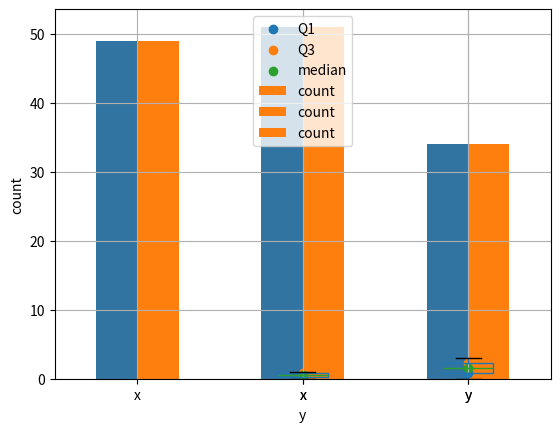
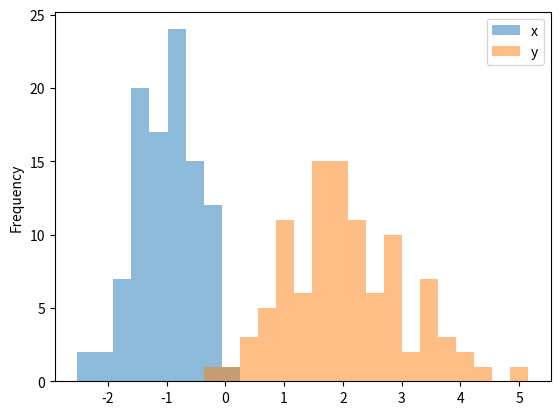
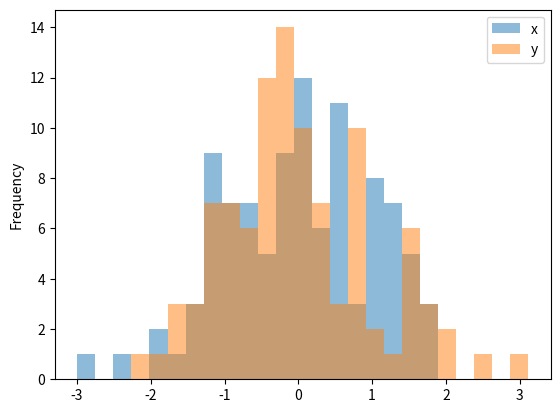
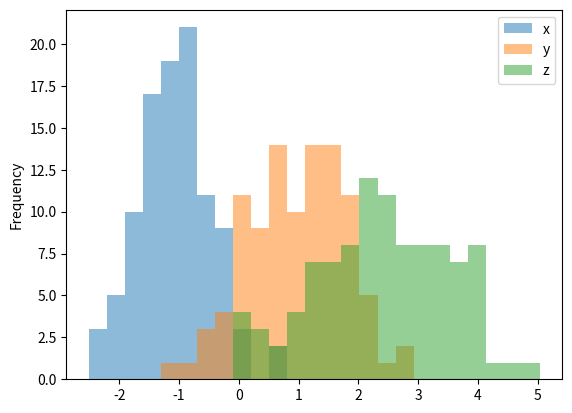
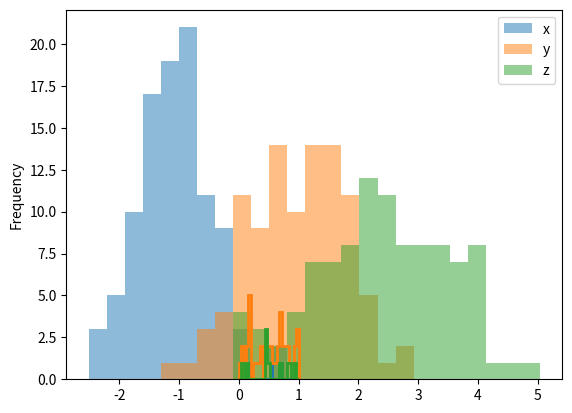

Python code for these plots, in order:
import numpy as np
import pandas as pd
import seaborn as sns
import matplotlib.pyplot as plt
%matplotlib inline

%%writefile ./../solutions/count_frequencies.py
import pandas as pd
from typing import Union


def count_frequencies(df: pd.DataFrame, col: Union[str, list[str]]) -> pd.DataFrame:
    if isinstance(col, str):
        col = [col]
    df_count = df[col].value_counts().reset_index()
    df_count.columns = col + ['count']
    df_count['freq'] = df_count['count'] / len(df)
    return df_count.set_index(col)


def compare_count_plots(df, col):
    ax = sns.countplot(df, color='tab:blue', x=col, width=0.5)

    count_frequencies(df, col)['count'].sort_index().plot.bar(
        ax=ax, width=0.25, align='edge', color='tab:orange', grid=True, rot=0
    )
    ax.set_xlim(-0.5 + df[col].min(), df[col].max() + 0.5)
    ax.legend(['Reference', 'Your result'])

df = pd.DataFrame(data=np.random.randint([2, 3], size=(100, 2)), columns=['x', 'y'])

compare_count_plots(df, 'x')

compare_count_plots(df, 'y')

ax = sns.countplot(df, color='tab:blue', x='y', width=0.5)

count_frequencies(df, 'y')['count'].sort_index().plot.bar(
    ax=ax, width=0.25, align='edge', color='tab:orange'
)
ax.autoscale_view()
ax.set_xlim(-0.5 + df['y'].min(), df['y'].max() + 0.5)
ax.legend(['Reference', 'Your result'])

%%writefile ./../solutions/describe_numericals.py
import pandas as pd
from typing import Union


def describe_numericals(
    df: pd.DataFrame,
    col: Union[str, list[str]]
) -> pd.DataFrame:
    """
    Describe each specified numerical column with five statistics:
    - median
    - 0.25 quantile (Q1)
    - 0.75 quantile (Q3)
    - lower whisker (lower)
    - upper whisker (upper)

    Here:
        - The lower whisker is Q1 - 1.5 * (Q3 - Q1)
        - The upper whisker is Q3 + 1.5 * (Q3 - Q1)

    Args:
        df: pd.DataFrame, an input dataframe
        col: list[str], columns to describe
    Returns:
        pd.DataFrame
            A dataframe of the shape (5, len(col)) that contains
            the descriptive statistics mentioned above. Its
            index should be ["lower", "Q1", "median", "Q3", "upper"]
    """
    if isinstance(col, str):
        col = [col]

    descr = pd.DataFrame(index=["lower", "Q1", "median", "Q3", "upper"])
    
    for c in col:
        descr[c] = [
            df[c].quantile(0.25) - 1.5 * (df[c].quantile(0.75) - df[c].quantile(0.25)),
            df[c].quantile(0.25),
            df[c].median(),
            df[c].quantile(0.75),
            df[c].quantile(0.75) + 1.5 * (df[c].quantile(0.75) - df[c].quantile(0.25))
        ]
    
    return descr

df = pd.DataFrame(
    data=np.random.uniform(low=[0, 0, 1], high=[1, 3, 2], size=(100, 3)),
    columns=['x', 'y', 'z']
)

descr_df = describe_numericals(df, ['x', 'y', 'z'])

q1 = descr_df.loc['Q1', :]
q3 = descr_df.loc['Q3', :]
iqr = q3 - q1
assert np.allclose(descr_df.loc['lower', :], q1 - 1.5 * iqr)
assert np.allclose(descr_df.loc['upper', :], q3 + 1.5 * iqr)

ax = df.boxplot()
ax.scatter([1, 2, 3], descr_df.loc['Q1', :], marker='o', label='Q1')
ax.scatter([1, 2, 3], descr_df.loc['Q3', :], marker='o', label='Q3')
ax.scatter([1, 2, 3], descr_df.loc['median', :], marker='o', label='median')
ax.legend()

%%writefile ./../solutions/standardize_numericals.py
import pandas as pd


def standardize_numericals(df: pd.DataFrame, col: list[str]) -> pd.DataFrame:
    """
    Standardize the specified columns in a dataframe by
    subtracting the mean and dividing the result by the standard
    deviation.

    NOTE: Please use the parameter ddof=0 for the std function
    in your implementation.

    Args:
        df: pd.DataFrame, an input dataframe
        col: list[str], columns to standardize
    Returns:
        pd.DataFrame
            An updated dataframe where the specified columns
            have a mean of 0 and a unit variance
    """
    df_copy = df.copy()
    for c in col:
        df_copy[c] = (df_copy[c] - df_copy[c].mean()) / df_copy[c].std(ddof=0)
    return df_copy

df = pd.DataFrame(data=np.random.normal(
    loc=[-1, 2],
    scale=[0.5, 1],
    size=(100, 2)
), columns=['x', 'y'])

df.plot.hist(bins=25, alpha=0.5)

standardize_numericals(df.copy(), ['x', 'y']).plot.hist(bins=25, alpha=0.5)

%%writefile ./../solutions/histogram_data.py
import pandas as pd
import numpy as np


def calculate_histogram_data(
    df: pd.DataFrame,
    col: list[str],
    bins: int = 10
) -> pd.DataFrame:
    """
    Calculates a dataframe with data needed to plot a histogram.
    # ... (rest of the docstring)
    """
    min_val = 0 # Fixed to match the test data generation
    max_val = 1 # Fixed to match the test data generation
    width = (max_val - min_val) / bins 

    bin_starts = [i * width for i in range(bins)]
    bin_ends = [(i + 1) * width for i in range(bins)]
    bin_edges = np.array(bin_starts + [bin_ends[-1]]) # Include the last edge

    hist_data = pd.DataFrame({'bin_start': bin_starts, 'bin_end': bin_ends})

    for c in col:
        hist, _ = np.histogram(df[c], bins=bin_edges)
        hist_data[c] = hist

    return hist_data


df = pd.DataFrame(data=np.random.normal(
    loc=[-1, 1, 2.5],
    scale=[0.5, 0.75, 1],
    size=(100, 3)
), columns=['x', 'y', 'z'])

df.plot.hist(bins=25, alpha=0.5)

ax = df.plot.hist(bins=25, alpha=0.5)
hist_df = calculate_histogram_data(df, ['x', 'y', 'z'], bins=25)
bin_edges = [hist_df['bin_start'].iloc[0]] + hist_df['bin_end'].tolist()

ax.stairs(hist_df['x'], bin_edges, color='tab:blue', linewidth=2)
ax.stairs(hist_df['y'], bin_edges, color='tab:orange', linewidth=2)
ax.stairs(hist_df['z'], bin_edges, color='tab:green', linewidth=2)